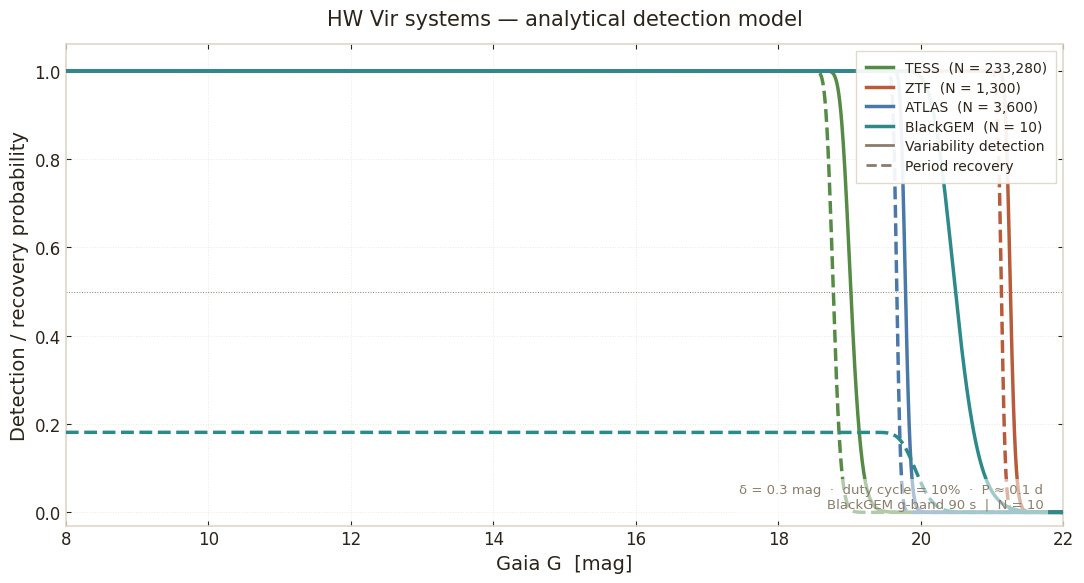
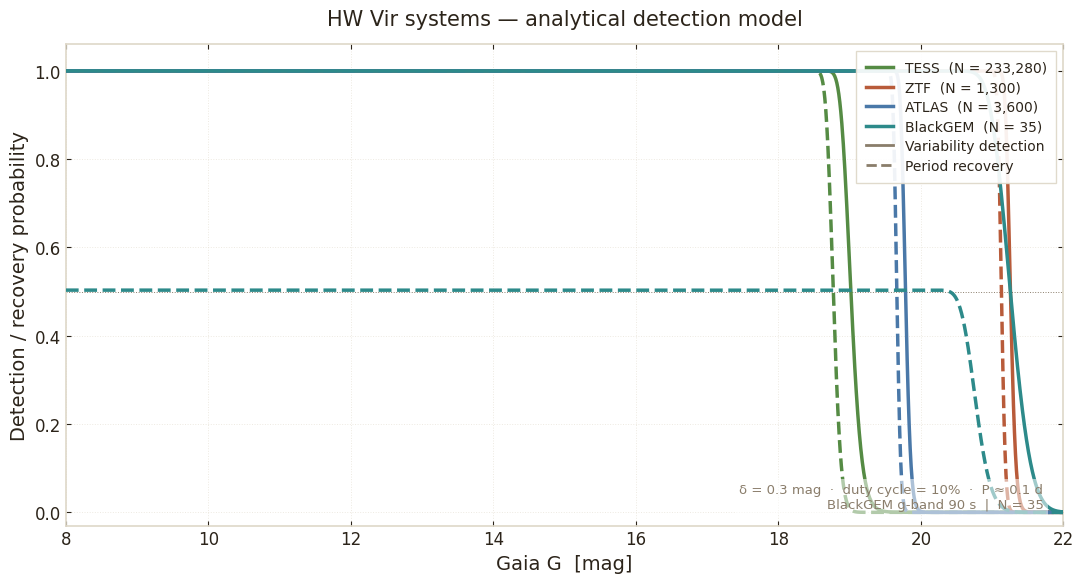
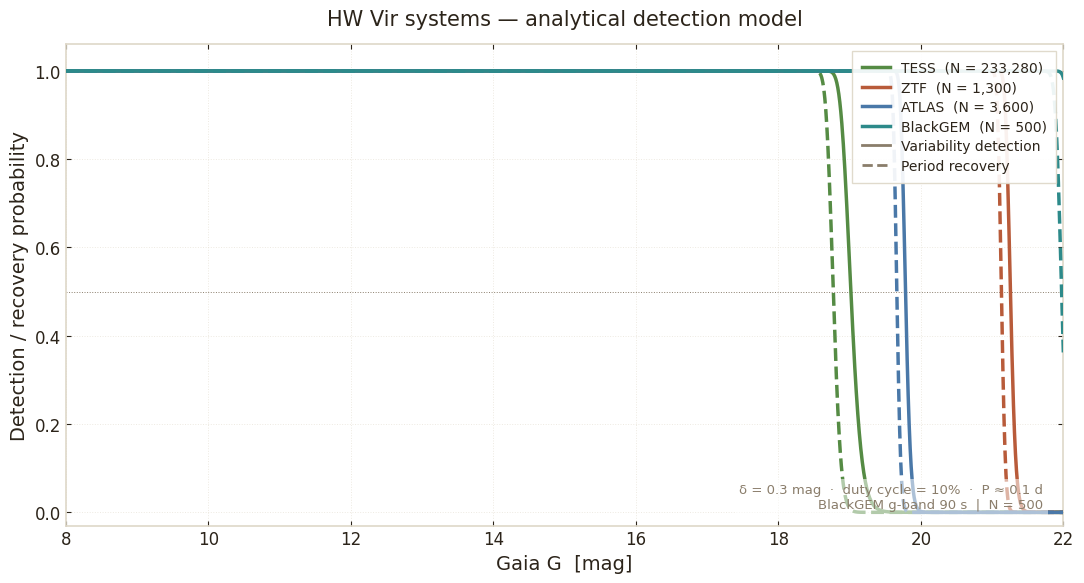
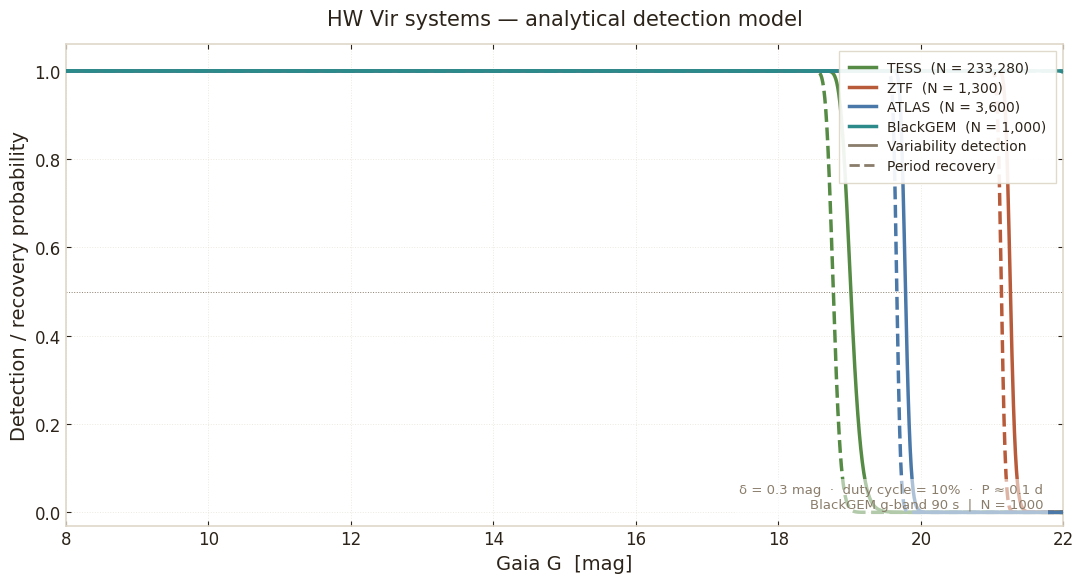

Recreate these plots in Python, in order.
import numpy as np
import matplotlib.pyplot as plt
from scipy.stats import norm
import matplotlib.lines as mlines

# ═══════════════════════════════════════════════════════════════
# Colour palette
# ═══════════════════════════════════════════════════════════════
PAL = dict(
    ZTF='#B85B3A', ATLAS='#4A78A8', TESS='#558B44', BG='#2D8A8A',
    txt='#2C241A', sec='#8A7D6B', bdr='#DED7C8', srf='#F0EBDF',
)

# ═══════════════════════════════════════════════════════════════
# Photon‐flux zero point  (AB = 0, top‐hat bandpass)
# F0 = f_ν(0) · Δλ / (λ · h)   [ph s⁻¹ m⁻²]
# ═══════════════════════════════════════════════════════════════
_h, _c, _AB0 = 6.626e-34, 3.0e8, 3.631e-23          # SI

def F0(lam_nm, dlam_nm):
    return _AB0 * dlam_nm / (lam_nm * _h)             # ph s⁻¹ m⁻²

# ═══════════════════════════════════════════════════════════════
# Per‐exposure noise models   σ(G)  [mag]
# ═══════════════════════════════════════════════════════════════

def _sig_ground(G, D, eta, texp, pscl, npix,
                mu_sky, RN, floor, lam, dlam, dG):
    m   = np.asarray(G, float) + dG
    f0  = F0(lam, dlam)
    A   = np.pi * (D / 2.0)**2
    Ns  = f0 * A * eta * 10.0**(-0.4 * m) * texp
    Nk  = f0 * A * eta * 10.0**(-0.4 * mu_sky) * pscl**2 * texp  # per pix
    var = Ns + npix * (Nk + RN**2)
    snr = Ns / np.sqrt(np.clip(var, 1.0, None))
    sig = 1.0857 / np.clip(snr, 1e-10, None)
    return np.hypot(sig, floor)

def sig_tess(G):
    T    = np.asarray(G, float) + 0.5                 # hot‐sdB colour term
    C    = 1.5e4 * 10.0**(-0.4 * (T - 10.0))         # e⁻ s⁻¹
    Ns   = C * 20.0                                    # 20‐s cadence
    npix = 15
    Nsky = npix * 75.0 * 20.0                          # zodiacal
    Nrn  = npix * 100.0                                # (10 e⁻)²
    var  = Ns + Nsky + Nrn
    snr  = Ns / np.sqrt(np.clip(var, 1.0, None))
    sig  = 1.0857 / np.clip(snr, 1e-10, None)
    return np.hypot(sig, 2e-4)                         # 0.2 mmag floor

sig_ztf = lambda G: _sig_ground(G, 1.22, .40, 30,
                                 1.01, 25, 21.5, 10, .004,
                                 475, 130, 0.0)
sig_atl = lambda G: _sig_ground(G, 0.50, .30, 30,
                                 1.86, 23, 21.0,  5, .005,
                                 690, 260, 0.2)
sig_bg  = lambda G: _sig_ground(G, 0.65, .35, 90,
                                 0.56, 20, 22.0,  5, .003,
                                 475, 130, 0.0)

# ═══════════════════════════════════════════════════════════════
# Catalogue completeness (sigmoid around single‐exposure limit)
# ═══════════════════════════════════════════════════════════════

def completeness(G, Glim, w):
    if Glim is None:
        return np.ones_like(np.asarray(G, float))
    return norm.cdf((Glim - np.asarray(G, float)) / w)

# ═══════════════════════════════════════════════════════════════
# HW Vir representative system
# ═══════════════════════════════════════════════════════════════
DELTA = 0.30      # primary eclipse depth  [mag]
FDUTY = 0.10      # eclipse duty cycle

# ═══════════════════════════════════════════════════════════════
# Detection probabilities  (BLS framework)
#   • variability detection  – threshold  5
#   • period recovery        – threshold  7.5  + phase‐coverage penalty
# ═══════════════════════════════════════════════════════════════

def P_detect(sig, Neff):
    nin = np.clip(Neff * FDUTY, 0, None)
    snr = DELTA * np.sqrt(nin) / np.clip(sig, 1e-10, None)
    return norm.cdf(snr - 5.0)

def P_period(sig, Neff):
    nin = np.clip(Neff * FDUTY, 0, None)
    snr = DELTA * np.sqrt(nin) / np.clip(sig, 1e-10, None)
    cov = 1.0 - np.exp(-nin / 5.0)
    return norm.cdf(snr - 7.5) * cov

# ═══════════════════════════════════════════════════════════════
# Survey table   (name, σ‐func, N_epochs, G_lim, comp‐width)
# ═══════════════════════════════════════════════════════════════
SURVEYS = [
    ('TESS',     sig_tess, 233_280, 18.0, 1.00),
    ('ZTF',      sig_ztf,    1_300, 20.8, 0.35),
    ('ATLAS',    sig_atl,    3_600, 19.3, 0.35),
    ('BlackGEM', sig_bg,      None, 22.0, 0.35),
]
CKEY = {'TESS': 'TESS', 'ZTF': 'ZTF', 'ATLAS': 'ATLAS', 'BlackGEM': 'BG'}

# ═══════════════════════════════════════════════════════════════
# Magnitude grid & BlackGEM scenarios
# ═══════════════════════════════════════════════════════════════
G     = np.linspace(8.0, 22.0, 2000)
BG_Ns = [10, 35, 500, 1000]

plt.rcParams.update({
    'font.family': 'sans-serif',
    'font.sans-serif': ['Helvetica Neue', 'Helvetica', 'Arial',
                        'DejaVu Sans'],
    'font.size': 12,
})

# ── helper: find G where curve crosses 0.5 ───────────────────
def cross50(Garr, Parr):
    idx = np.where(Parr < 0.5)[0]
    return Garr[idx[0]] if len(idx) else np.nan

# ═══════════════════════════════════════════════════════════════
# Generate one plot per BlackGEM N
# ═══════════════════════════════════════════════════════════════

for bgN in BG_Ns:

    fig, ax = plt.subplots(figsize=(11, 6))
    fig.patch.set_alpha(0.0)
    ax.set_facecolor('#00000000')

    # ── curves ────────────────────────────────────────────────
    for name, sfn, N0, Glim, w in SURVEYS:
        N   = bgN if name == 'BlackGEM' else N0
        sig = sfn(G)
        Ne  = N * completeness(G, Glim, w)

        pd = P_detect(sig, Ne)
        pp = P_period(sig, Ne)

        col = PAL[CKEY[name]]
        ax.plot(G, pd, color=col, lw=2.5, zorder=3)
        ax.plot(G, pp, color=col, lw=2.5, ls='--', zorder=3)

        # optional: print 50 % crossings
        g50d = cross50(G, pd)
        g50p = cross50(G, pp)
        tag  = f'{name:8s}  N={N:>7,}'
        print(f'  {tag}   detect 50 %: G={g50d:5.1f}   '
              f'period 50 %: G={g50p:5.1f}')

    # ── 50 % reference line ──────────────────────────────────
    ax.axhline(0.5, color=PAL['sec'], lw=0.7, ls=':', zorder=1)

    # ── legend ───────────────────────────────────────────────
    hdl = []
    for name, _, N0, _, _ in SURVEYS:
        N = bgN if name == 'BlackGEM' else N0
        hdl.append(mlines.Line2D(
            [], [], color=PAL[CKEY[name]], lw=2.5,
            label=f'{name}  (N = {N:,})'))
    hdl.append(mlines.Line2D([], [], color=PAL['sec'], lw=2,
               ls='-',  label='Variability detection'))
    hdl.append(mlines.Line2D([], [], color=PAL['sec'], lw=2,
               ls='--', label='Period recovery'))

    leg = ax.legend(
        handles=hdl, loc='upper right', fontsize=10,
        frameon=True, fancybox=False,
        edgecolor=PAL['bdr'], framealpha=0.92,
        borderpad=0.7, labelspacing=0.40)
    for t in leg.get_texts():
        t.set_color(PAL['txt'])

    # ── axes & labels ────────────────────────────────────────
    ax.set_xlim(8, 22)
    ax.set_ylim(-0.03, 1.06)
    ax.set_xlabel('Gaia G  [mag]', fontsize=14, color=PAL['txt'])
    ax.set_ylabel('Detection / recovery probability',
                  fontsize=14, color=PAL['txt'])
    ax.set_title('HW Vir systems — analytical detection model',
                 fontsize=15, color=PAL['txt'], pad=14)
    ax.tick_params(colors=PAL['txt'], labelsize=12,
                   direction='in', top=True, right=True)
    for sp in ax.spines.values():
        sp.set_color(PAL['bdr'])
        sp.set_linewidth(1.2)
    ax.grid(True, ls=':', lw=0.7, color=PAL['bdr'], alpha=0.55)

    # ── parameter annotation ─────────────────────────────────
    ax.text(
        0.98, 0.03,
        f'δ = {DELTA} mag  ·  duty cycle = {FDUTY:.0%}  ·  P ≈ 0.1 d\n'
        f'BlackGEM g-band 90 s  |  N = {bgN}',
        transform=ax.transAxes, fontsize=9.5, color=PAL['sec'],
        va='bottom', ha='right',
        bbox=dict(fc='white', ec='none', alpha=0.55, pad=3))

    fig.tight_layout()
    fname = f'hwvir_bgN{bgN:04d}.png'
    fig.savefig(fname, dpi=220, transparent=True, bbox_inches='tight')
    plt.close(fig)
    print(f'  → {fname}\n')
